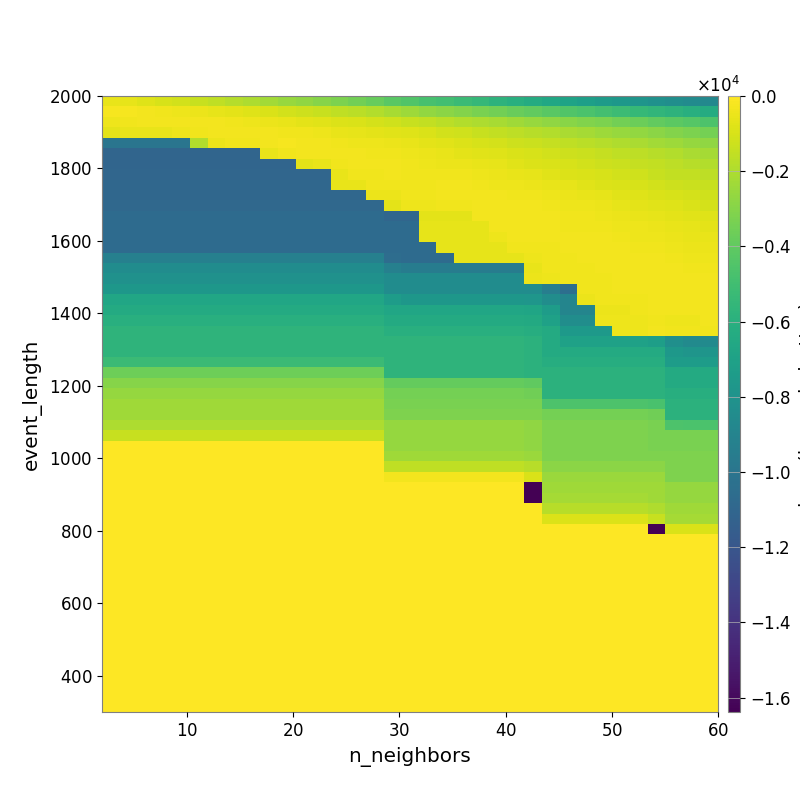

The table this chart was drawn from, first rows:
-5.393404892364389980e+02, -6.348637004253544092e+02, -7.821273894949297301e+02, -9.716940268443626110e+02, -1.133920275378548922e+03, -1.358823851616527918e+03, -1.586206477162824740e+03, -1.793235813472490236e+03, -2.014947703884666225e+03, -2.284984160941115988e+03, -2.510533433598797274e+03, -2.736946050651547466e+03, -2.982978938150283739e+03, -3.212933111816453220e+03, -3.464635475749376837e+03, -3.786005504861952886e+03, -4.163057546823412849e+03, -4.474551469178671141e+03, -4.769588137774006100e+03, -4.981316834893960731e+03, -5.206169152973945529e+03, -5.498511140591476760e+03, -5.776251519506866316e+03, -6.026822472904594179e+03
-2.361872512461487759e+02, -2.472790283933065894e+02, -2.693499934692946454e+02, -3.399228527409354115e+02, -4.083582573297186400e+02, -4.857114844480932447e+02, -5.816995619933595663e+02, -6.722863575741650948e+02, -7.910528264232276570e+02, -9.516234204547718036e+02, -1.106893417171557076e+03, -1.248600935525547584e+03, -1.405614717239618358e+03, -1.551917526994341870e+03, -1.713768524681059262e+03, -1.862321399965917635e+03, -2.121046506327523275e+03, -2.374092369111172957e+03, -2.628320599638462227e+03, -2.824190349472554772e+03, -3.035144457340842564e+03, -3.271405614850653365e+03, -3.504566440460708236e+03, -3.719821095645470450e+03
-3.916904251135644017e+02, -3.720552118164675903e+02, -3.030438839819664167e+02, -2.889490564170419020e+02, -2.841029940661418323e+02, -2.767505904650472530e+02, -2.971000271554034953e+02, -3.428980195799062471e+02, -3.951680401710875117e+02, -4.752241847500849872e+02, -5.529810844159314911e+02, -6.462444119115295962e+02, -7.400747707436197516e+02, -8.394292241158238994e+02, -9.293800442502517853e+02, -1.047487370006584342e+03, -1.211740276908556325e+03, -1.347850111031360939e+03, -1.512311406617906869e+03, -1.671153559418512941e+03, -1.858492601520600374e+03, -2.020771921773625309e+03, -2.166551295885709351e+03, -2.318529553625456174e+03
-6.802753788256751477e+02, -5.527522152398636308e+02, -5.527522152398636308e+02, -5.527522152398636308e+02, -4.354093389908098288e+02, -3.218830633469723921e+02, -2.793953873267255403e+02, -2.828683560743008343e+02, -2.800572840386507778e+02, -2.915703717313042489e+02, -3.290871949220098713e+02, -3.767688572735899015e+02, -4.403800553054760485e+02, -5.462358492523165978e+02, -5.862759867995754348e+02, -6.559292034455585281e+02, -7.318875064578529646e+02, -8.275403112342382883e+02, -9.413548505466579854e+02, -1.097485861900281179e+03, -1.211192575694094785e+03, -1.381260586107821609e+03, -1.495545728184558357e+03, -1.629571569770053657e+03
-1.004776349862840652e+04, -1.004776349862840652e+04, -1.004776349862840652e+04, -1.004776349862840652e+04, -1.004776349862840652e+04, -1.858329720227710823e+03, -5.021376737914016530e+02, -3.713444815263868009e+02, -3.713444815263868009e+02, -3.183498603497114914e+02, -2.539512912810353953e+02, -2.622419942702767344e+02, -2.869725284076703247e+02, -3.371518103912614492e+02, -3.919116839734350037e+02, -4.390482000869229751e+02, -5.005689032854018592e+02, -5.745322116239724437e+02, -6.572433731786741191e+02, -7.388519119398166595e+02, -8.591511437537246820e+02, -9.606335618827355347e+02, -1.086849556752083345e+03, -1.221057275871640968e+03
-1.104685279952041128e+04, -1.104685279952041128e+04, -1.104685279952041128e+04, -1.104685279952041128e+04, -1.104685279952041128e+04, -1.104685279952041128e+04, -1.104685279952041128e+04, -1.104685279952041128e+04, -1.104685279952041128e+04, -5.338550625668084422e+02, -3.819105091573017035e+02, -2.803453678852288249e+02, -2.585306003365075185e+02, -2.643547045541258740e+02, -2.820731032953629551e+02, -3.364990238651039363e+02, -3.772583390806166221e+02, -4.461133926011070798e+02, -4.819992145389751954e+02, -5.579741274912549898e+02, -6.516014659085533367e+02, -7.229551797303917056e+02, -8.251607949922064336e+02, -9.081518311469835680e+02
-1.104685279952041128e+04, -1.104685279952041128e+04, -1.104685279952041128e+04, -1.104685279952041128e+04, -1.104685279952041128e+04, -1.104685279952041128e+04, -1.104685279952041128e+04, -1.104685279952041128e+04, -1.104685279952041128e+04, -1.104685279952041128e+04, -1.104685279952041128e+04, -6.886118473332059011e+02, -5.440490860688571502e+02, -3.241442556842143858e+02, -2.864928312403840209e+02, -2.867001442129788416e+02, -3.121123011849800832e+02, -3.754228580499531063e+02, -4.108273034259007090e+02, -4.571524080619504957e+02, -4.850992628237516442e+02, -5.339496011754639540e+02, -6.128655121118661100e+02, -7.399844191469987891e+02
-1.100445819051335457e+04, -1.100445819051335457e+04, -1.100445819051335457e+04, -1.100445819051335457e+04, -1.100445819051335457e+04, -1.100445819051335457e+04, -1.100445819051335457e+04, -1.100445819051335457e+04, -1.100445819051335457e+04, -1.100445819051335457e+04, -1.100445819051335457e+04, -1.100445819051335457e+04, -1.100445819051335457e+04, -5.596834682179752463e+02, -3.675765946130097745e+02, -3.236474142245151597e+02, -3.164192997265217855e+02, -3.251689721482068762e+02, -3.256769247331797033e+02, -3.537493121622259196e+02, -3.758078218498953333e+02, -4.173803625626269991e+02, -4.884396940791531279e+02, -5.264638250334930945e+02
-1.088453817567648184e+04, -1.088453817567648184e+04, -1.088453817567648184e+04, -1.088453817567648184e+04, -1.088453817567648184e+04, -1.088453817567648184e+04, -1.088453817567648184e+04, -1.088453817567648184e+04, -1.088453817567648184e+04, -1.088453817567648184e+04, -1.088453817567648184e+04, -1.088453817567648184e+04, -1.088453817567648184e+04, -5.435405420013462390e+02, -5.435405420013462390e+02, -3.449201720240575924e+02, -3.692773205076504155e+02, -3.473847826068548557e+02, -3.290746815080619854e+02, -3.108011000083553768e+02, -3.147820313831219323e+02, -3.417247169382757193e+02, -3.878256358546281035e+02, -4.044735976310882393e+02
-1.092137495453967313e+04, -1.092137495453967313e+04, -1.092137495453967313e+04, -1.092137495453967313e+04, -1.092137495453967313e+04, -1.092137495453967313e+04, -1.092137495453967313e+04, -1.092137495453967313e+04, -1.092137495453967313e+04, -1.092137495453967313e+04, -1.092137495453967313e+04, -1.092137495453967313e+04, -1.092137495453967313e+04, -1.092137495453967313e+04, -1.092137495453967313e+04, -4.590034997065248490e+02, -5.001425425984581921e+02, -3.744991661997835308e+02, -3.406072099152172541e+02, -2.988829259830846468e+02, -2.893361575761661015e+02, -2.953336293445709657e+02, -3.099925298185511906e+02, -3.394217111286220074e+02
-1.087403584641479938e+04, -1.087403584641479938e+04, -1.087403584641479938e+04, -1.087403584641479938e+04, -1.087403584641479938e+04, -1.087403584641479938e+04, -1.087403584641479938e+04, -1.087403584641479938e+04, -1.087403584641479938e+04, -1.087403584641479938e+04, -1.087403584641479938e+04, -1.087403584641479938e+04, -1.087403584641479938e+04, -1.087403584641479938e+04, -1.087403584641479938e+04, -1.087403584641479938e+04, -6.742665043254523880e+02, -4.252460489697593289e+02, -4.252460489697593289e+02, -3.625863275182384200e+02, -3.344193801997473088e+02, -2.876686811946113949e+02, -2.919536554059093305e+02, -3.009510907711631376e+02
-1.067833597660525629e+04, -1.067833597660525629e+04, -1.067833597660525629e+04, -1.067833597660525629e+04, -1.067833597660525629e+04, -1.067833597660525629e+04, -1.067833597660525629e+04, -1.067833597660525629e+04, -1.067833597660525629e+04, -1.067833597660525629e+04, -1.067833597660525629e+04, -1.067833597660525629e+04, -1.067833597660525629e+04, -1.067833597660525629e+04, -1.067833597660525629e+04, -1.067833597660525629e+04, -1.100445819051335457e+04, -1.100445819051335457e+04, -6.667865853185068090e+02, -6.667865853185068090e+02, -6.667865853185068090e+02, -3.110946605960353395e+02, -2.886775952746071425e+02, -2.806218152596916866e+02
-1.067833597660525629e+04, -1.067833597660525629e+04, -1.067833597660525629e+04, -1.067833597660525629e+04, -1.067833597660525629e+04, -1.067833597660525629e+04, -1.067833597660525629e+04, -1.067833597660525629e+04, -1.067833597660525629e+04, -1.067833597660525629e+04, -1.067833597660525629e+04, -1.067833597660525629e+04, -1.067833597660525629e+04, -1.067833597660525629e+04, -1.067833597660525629e+04, -1.067833597660525629e+04, -1.067833597660525629e+04, -1.067833597660525629e+04, -5.906182228339647509e+02, -5.906182228339647509e+02, -5.906182228339647509e+02, -5.906182228339647509e+02, -2.717503401820072781e+02, -2.699790016999701834e+02
-1.067833597660525629e+04, -1.067833597660525629e+04, -1.067833597660525629e+04, -1.067833597660525629e+04, -1.067833597660525629e+04, -1.067833597660525629e+04, -1.067833597660525629e+04, -1.067833597660525629e+04, -1.067833597660525629e+04, -1.067833597660525629e+04, -1.067833597660525629e+04, -1.067833597660525629e+04, -1.067833597660525629e+04, -1.067833597660525629e+04, -1.067833597660525629e+04, -1.067833597660525629e+04, -1.067833597660525629e+04, -1.067833597660525629e+04, -5.906182228339647509e+02, -5.906182228339647509e+02, -5.906182228339647509e+02, -5.906182228339647509e+02, -4.319423739042153443e+02, -2.823772832564919781e+02
-1.067833597660525629e+04, -1.067833597660525629e+04, -1.067833597660525629e+04, -1.067833597660525629e+04, -1.067833597660525629e+04, -1.067833597660525629e+04, -1.067833597660525629e+04, -1.067833597660525629e+04, -1.067833597660525629e+04, -1.067833597660525629e+04, -1.067833597660525629e+04, -1.067833597660525629e+04, -1.067833597660525629e+04, -1.067833597660525629e+04, -1.067833597660525629e+04, -1.067833597660525629e+04, -1.067833597660525629e+04, -1.067833597660525629e+04, -1.067833597660525629e+04, -5.906182228339647509e+02, -5.906182228339647509e+02, -5.906182228339647509e+02, -5.906182228339647509e+02, -3.686510433541379257e+02
-9.235781491079702391e+03, -9.235781491079702391e+03, -9.235781491079702391e+03, -9.235781491079702391e+03, -9.235781491079702391e+03, -9.235781491079702391e+03, -9.235781491079702391e+03, -9.235781491079702391e+03, -9.235781491079702391e+03, -9.235781491079702391e+03, -9.235781491079702391e+03, -9.235781491079702391e+03, -9.235781491079702391e+03, -9.235781491079702391e+03, -9.235781491079702391e+03, -9.235781491079702391e+03, -1.050753978293218643e+04, -1.067833597660525629e+04, -1.067833597660525629e+04, -1.067833597660525629e+04, -5.906182228339647509e+02, -5.906182228339647509e+02, -5.906182228339647509e+02, -5.906182228339647509e+02
-8.429834637575302622e+03, -8.429834637575302622e+03, -8.429834637575302622e+03, -8.429834637575302622e+03, -8.429834637575302622e+03, -8.429834637575302622e+03, -8.429834637575302622e+03, -8.429834637575302622e+03, -8.429834637575302622e+03, -8.429834637575302622e+03, -8.429834637575302622e+03, -8.429834637575302622e+03, -8.429834637575302622e+03, -8.429834637575302622e+03, -8.429834637575302622e+03, -8.429834637575302622e+03, -9.272642813047534219e+03, -9.484426792671956719e+03, -9.484426792671956719e+03, -9.484426792671956719e+03, -9.484426792671956719e+03, -9.484426792671956719e+03, -9.484426792671956719e+03, -9.484426792671956719e+03
-8.099404752305206785e+03, -8.099404752305206785e+03, -8.099404752305206785e+03, -8.099404752305206785e+03, -8.099404752305206785e+03, -8.099404752305206785e+03, -8.099404752305206785e+03, -8.099404752305206785e+03, -8.099404752305206785e+03, -8.099404752305206785e+03, -8.099404752305206785e+03, -8.099404752305206785e+03, -8.099404752305206785e+03, -8.099404752305206785e+03, -8.099404752305206785e+03, -8.099404752305206785e+03, -8.429834637575302622e+03, -8.429834637575302622e+03, -8.429834637575302622e+03, -8.429834637575302622e+03, -8.429834637575302622e+03, -8.429834637575302622e+03, -8.429834637575302622e+03, -8.429834637575302622e+03
-7.698001146824577518e+03, -7.698001146824577518e+03, -7.698001146824577518e+03, -7.698001146824577518e+03, -7.698001146824577518e+03, -7.698001146824577518e+03, -7.698001146824577518e+03, -7.698001146824577518e+03, -7.698001146824577518e+03, -7.698001146824577518e+03, -7.698001146824577518e+03, -7.698001146824577518e+03, -7.698001146824577518e+03, -7.698001146824577518e+03, -7.698001146824577518e+03, -7.698001146824577518e+03, -8.429834637575302622e+03, -8.429834637575302622e+03, -8.429834637575302622e+03, -8.429834637575302622e+03, -8.429834637575302622e+03, -8.429834637575302622e+03, -8.429834637575302622e+03, -8.429834637575302622e+03
-6.656107632909237509e+03, -6.656107632909237509e+03, -6.656107632909237509e+03, -6.656107632909237509e+03, -6.656107632909237509e+03, -6.656107632909237509e+03, -6.656107632909237509e+03, -6.656107632909237509e+03, -6.656107632909237509e+03, -6.656107632909237509e+03, -6.656107632909237509e+03, -6.656107632909237509e+03, -6.656107632909237509e+03, -6.656107632909237509e+03, -6.656107632909237509e+03, -6.656107632909237509e+03, -7.305925722415593555e+03, -7.698001146824577518e+03, -7.698001146824577518e+03, -7.698001146824577518e+03, -7.698001146824577518e+03, -7.698001146824577518e+03, -7.698001146824577518e+03, -7.698001146824577518e+03
-6.337562847006015545e+03, -6.337562847006015545e+03, -6.337562847006015545e+03, -6.337562847006015545e+03, -6.337562847006015545e+03, -6.337562847006015545e+03, -6.337562847006015545e+03, -6.337562847006015545e+03, -6.337562847006015545e+03, -6.337562847006015545e+03, -6.337562847006015545e+03, -6.337562847006015545e+03, -6.337562847006015545e+03, -6.337562847006015545e+03, -6.337562847006015545e+03, -6.337562847006015545e+03, -6.656107632909237509e+03, -6.656107632909237509e+03, -6.656107632909237509e+03, -6.656107632909237509e+03, -6.656107632909237509e+03, -6.656107632909237509e+03, -6.656107632909237509e+03, -6.656107632909237509e+03
-6.025558828452750276e+03, -6.025558828452750276e+03, -6.025558828452750276e+03, -6.025558828452750276e+03, -6.025558828452750276e+03, -6.025558828452750276e+03, -6.025558828452750276e+03, -6.025558828452750276e+03, -6.025558828452750276e+03, -6.025558828452750276e+03, -6.025558828452750276e+03, -6.025558828452750276e+03, -6.025558828452750276e+03, -6.025558828452750276e+03, -6.025558828452750276e+03, -6.025558828452750276e+03, -6.337562847006015545e+03, -6.337562847006015545e+03, -6.337562847006015545e+03, -6.337562847006015545e+03, -6.337562847006015545e+03, -6.337562847006015545e+03, -6.337562847006015545e+03, -6.337562847006015545e+03
-5.723355525848342950e+03, -5.723355525848342950e+03, -5.723355525848342950e+03, -5.723355525848342950e+03, -5.723355525848342950e+03, -5.723355525848342950e+03, -5.723355525848342950e+03, -5.723355525848342950e+03, -5.723355525848342950e+03, -5.723355525848342950e+03, -5.723355525848342950e+03, -5.723355525848342950e+03, -5.723355525848342950e+03, -5.723355525848342950e+03, -5.723355525848342950e+03, -5.723355525848342950e+03, -6.025558828452750276e+03, -6.025558828452750276e+03, -6.025558828452750276e+03, -6.025558828452750276e+03, -6.025558828452750276e+03, -6.025558828452750276e+03, -6.025558828452750276e+03, -6.025558828452750276e+03
-5.723355525848342950e+03, -5.723355525848342950e+03, -5.723355525848342950e+03, -5.723355525848342950e+03, -5.723355525848342950e+03, -5.723355525848342950e+03, -5.723355525848342950e+03, -5.723355525848342950e+03, -5.723355525848342950e+03, -5.723355525848342950e+03, -5.723355525848342950e+03, -5.723355525848342950e+03, -5.723355525848342950e+03, -5.723355525848342950e+03, -5.723355525848342950e+03, -5.723355525848342950e+03, -5.723355525848342950e+03, -5.723355525848342950e+03, -5.723355525848342950e+03, -5.723355525848342950e+03, -5.723355525848342950e+03, -5.723355525848342950e+03, -5.723355525848342950e+03, -5.723355525848342950e+03
-5.709261188254391527e+03, -5.709261188254391527e+03, -5.709261188254391527e+03, -5.709261188254391527e+03, -5.709261188254391527e+03, -5.709261188254391527e+03, -5.709261188254391527e+03, -5.709261188254391527e+03, -5.709261188254391527e+03, -5.709261188254391527e+03, -5.709261188254391527e+03, -5.709261188254391527e+03, -5.709261188254391527e+03, -5.709261188254391527e+03, -5.709261188254391527e+03, -5.709261188254391527e+03, -5.723355525848342950e+03, -5.723355525848342950e+03, -5.723355525848342950e+03, -5.723355525848342950e+03, -5.723355525848342950e+03, -5.723355525848342950e+03, -5.723355525848342950e+03, -5.723355525848342950e+03
-5.237195700218076126e+03, -5.237195700218076126e+03, -5.237195700218076126e+03, -5.237195700218076126e+03, -5.237195700218076126e+03, -5.237195700218076126e+03, -5.237195700218076126e+03, -5.237195700218076126e+03, -5.237195700218076126e+03, -5.237195700218076126e+03, -5.237195700218076126e+03, -5.237195700218076126e+03, -5.237195700218076126e+03, -5.237195700218076126e+03, -5.237195700218076126e+03, -5.237195700218076126e+03, -5.723355525848342950e+03, -5.723355525848342950e+03, -5.723355525848342950e+03, -5.723355525848342950e+03, -5.723355525848342950e+03, -5.723355525848342950e+03, -5.723355525848342950e+03, -5.723355525848342950e+03
-3.590594501314119952e+03, -3.590594501314119952e+03, -3.590594501314119952e+03, -3.590594501314119952e+03, -3.590594501314119952e+03, -3.590594501314119952e+03, -3.590594501314119952e+03, -3.590594501314119952e+03, -3.590594501314119952e+03, -3.590594501314119952e+03, -3.590594501314119952e+03, -3.590594501314119952e+03, -3.590594501314119952e+03, -3.590594501314119952e+03, -3.590594501314119952e+03, -3.590594501314119952e+03, -5.723355525848342950e+03, -5.723355525848342950e+03, -5.723355525848342950e+03, -5.723355525848342950e+03, -5.723355525848342950e+03, -5.723355525848342950e+03, -5.723355525848342950e+03, -5.723355525848342950e+03
-2.965150753544895451e+03, -2.965150753544895451e+03, -2.965150753544895451e+03, -2.965150753544895451e+03, -2.965150753544895451e+03, -2.965150753544895451e+03, -2.965150753544895451e+03, -2.965150753544895451e+03, -2.965150753544895451e+03, -2.965150753544895451e+03, -2.965150753544895451e+03, -2.965150753544895451e+03, -2.965150753544895451e+03, -2.965150753544895451e+03, -2.965150753544895451e+03, -2.965150753544895451e+03, -3.874307697634775650e+03, -3.874307697634775650e+03, -3.874307697634775650e+03, -3.874307697634775650e+03, -3.874307697634775650e+03, -3.874307697634775650e+03, -3.874307697634775650e+03, -3.874307697634775650e+03
-2.589453446037357935e+03, -2.589453446037357935e+03, -2.589453446037357935e+03, -2.589453446037357935e+03, -2.589453446037357935e+03, -2.589453446037357935e+03, -2.589453446037357935e+03, -2.589453446037357935e+03, -2.589453446037357935e+03, -2.589453446037357935e+03, -2.589453446037357935e+03, -2.589453446037357935e+03, -2.589453446037357935e+03, -2.589453446037357935e+03, -2.589453446037357935e+03, -2.589453446037357935e+03, -3.428490011788090669e+03, -3.428490011788090669e+03, -3.428490011788090669e+03, -3.428490011788090669e+03, -3.428490011788090669e+03, -3.428490011788090669e+03, -3.428490011788090669e+03, -3.428490011788090669e+03
-2.334887194458723116e+03, -2.334887194458723116e+03, -2.334887194458723116e+03, -2.334887194458723116e+03, -2.334887194458723116e+03, -2.334887194458723116e+03, -2.334887194458723116e+03, -2.334887194458723116e+03, -2.334887194458723116e+03, -2.334887194458723116e+03, -2.334887194458723116e+03, -2.334887194458723116e+03, -2.334887194458723116e+03, -2.334887194458723116e+03, -2.334887194458723116e+03, -2.334887194458723116e+03, -3.303006027729274592e+03, -3.303006027729274592e+03, -3.303006027729274592e+03, -3.303006027729274592e+03, -3.303006027729274592e+03, -3.303006027729274592e+03, -3.303006027729274592e+03, -3.303006027729274592e+03
-2.334887194458723116e+03, -2.334887194458723116e+03, -2.334887194458723116e+03, -2.334887194458723116e+03, -2.334887194458723116e+03, -2.334887194458723116e+03, -2.334887194458723116e+03, -2.334887194458723116e+03, -2.334887194458723116e+03, -2.334887194458723116e+03, -2.334887194458723116e+03, -2.334887194458723116e+03, -2.334887194458723116e+03, -2.334887194458723116e+03, -2.334887194458723116e+03, -2.334887194458723116e+03, -3.136072401809745315e+03, -3.136072401809745315e+03, -3.136072401809745315e+03, -3.136072401809745315e+03, -3.136072401809745315e+03, -3.136072401809745315e+03, -3.136072401809745315e+03, -3.136072401809745315e+03
-2.042317498214529905e+03, -2.042317498214529905e+03, -2.042317498214529905e+03, -2.042317498214529905e+03, -2.042317498214529905e+03, -2.042317498214529905e+03, -2.042317498214529905e+03, -2.042317498214529905e+03, -2.042317498214529905e+03, -2.042317498214529905e+03, -2.042317498214529905e+03, -2.042317498214529905e+03, -2.042317498214529905e+03, -2.042317498214529905e+03, -2.042317498214529905e+03, -2.042317498214529905e+03, -2.589453446037357935e+03, -2.589453446037357935e+03, -2.589453446037357935e+03, -2.589453446037357935e+03, -2.589453446037357935e+03, -2.589453446037357935e+03, -2.589453446037357935e+03, -2.589453446037357935e+03
-1.377124628830175197e+03, -1.377124628830175197e+03, -1.377124628830175197e+03, -1.377124628830175197e+03, -1.377124628830175197e+03, -1.377124628830175197e+03, -1.377124628830175197e+03, -1.377124628830175197e+03, -1.377124628830175197e+03, -1.377124628830175197e+03, -1.377124628830175197e+03, -1.377124628830175197e+03, -1.377124628830175197e+03, -1.377124628830175197e+03, -1.377124628830175197e+03, -1.377124628830175197e+03, -2.589453446037357935e+03, -2.589453446037357935e+03, -2.589453446037357935e+03, -2.589453446037357935e+03, -2.589453446037357935e+03, -2.589453446037357935e+03, -2.589453446037357935e+03, -2.589453446037357935e+03
0.000000000000000000e+00, 0.000000000000000000e+00, 0.000000000000000000e+00, 0.000000000000000000e+00, 0.000000000000000000e+00, 0.000000000000000000e+00, 0.000000000000000000e+00, 0.000000000000000000e+00, 0.000000000000000000e+00, 0.000000000000000000e+00, 0.000000000000000000e+00, 0.000000000000000000e+00, 0.000000000000000000e+00, 0.000000000000000000e+00, 0.000000000000000000e+00, 0.000000000000000000e+00, -2.589453446037357935e+03, -2.589453446037357935e+03, -2.589453446037357935e+03, -2.589453446037357935e+03, -2.589453446037357935e+03, -2.589453446037357935e+03, -2.589453446037357935e+03, -2.589453446037357935e+03
0.000000000000000000e+00, 0.000000000000000000e+00, 0.000000000000000000e+00, 0.000000000000000000e+00, 0.000000000000000000e+00, 0.000000000000000000e+00, 0.000000000000000000e+00, 0.000000000000000000e+00, 0.000000000000000000e+00, 0.000000000000000000e+00, 0.000000000000000000e+00, 0.000000000000000000e+00, 0.000000000000000000e+00, 0.000000000000000000e+00, 0.000000000000000000e+00, 0.000000000000000000e+00, -2.334887194458723116e+03, -2.334887194458723116e+03, -2.334887194458723116e+03, -2.334887194458723116e+03, -2.334887194458723116e+03, -2.334887194458723116e+03, -2.334887194458723116e+03, -2.334887194458723116e+03
0.000000000000000000e+00, 0.000000000000000000e+00, 0.000000000000000000e+00, 0.000000000000000000e+00, 0.000000000000000000e+00, 0.000000000000000000e+00, 0.000000000000000000e+00, 0.000000000000000000e+00, 0.000000000000000000e+00, 0.000000000000000000e+00, 0.000000000000000000e+00, 0.000000000000000000e+00, 0.000000000000000000e+00, 0.000000000000000000e+00, 0.000000000000000000e+00, 0.000000000000000000e+00, -1.575433558617306971e+03, -1.575433558617306971e+03, -1.575433558617306971e+03, -1.575433558617306971e+03, -1.575433558617306971e+03, -1.575433558617306971e+03, -1.575433558617306971e+03, -1.575433558617306971e+03
0.000000000000000000e+00, 0.000000000000000000e+00, 0.000000000000000000e+00, 0.000000000000000000e+00, 0.000000000000000000e+00, 0.000000000000000000e+00, 0.000000000000000000e+00, 0.000000000000000000e+00, 0.000000000000000000e+00, 0.000000000000000000e+00, 0.000000000000000000e+00, 0.000000000000000000e+00, 0.000000000000000000e+00, 0.000000000000000000e+00, 0.000000000000000000e+00, 0.000000000000000000e+00, -3.091256057451356014e+02, -3.091256057451356014e+02, -3.091256057451356014e+02, -3.091256057451356014e+02, -3.091256057451356014e+02, -3.091256057451356014e+02, -3.091256057451356014e+02, -3.091256057451356014e+02
0.000000000000000000e+00, 0.000000000000000000e+00, 0.000000000000000000e+00, 0.000000000000000000e+00, 0.000000000000000000e+00, 0.000000000000000000e+00, 0.000000000000000000e+00, 0.000000000000000000e+00, 0.000000000000000000e+00, 0.000000000000000000e+00, 0.000000000000000000e+00, 0.000000000000000000e+00, 0.000000000000000000e+00, 0.000000000000000000e+00, 0.000000000000000000e+00, 0.000000000000000000e+00, 0.000000000000000000e+00, 0.000000000000000000e+00, 0.000000000000000000e+00, 0.000000000000000000e+00, 0.000000000000000000e+00, 0.000000000000000000e+00, 0.000000000000000000e+00, 0.000000000000000000e+00
0.000000000000000000e+00, 0.000000000000000000e+00, 0.000000000000000000e+00, 0.000000000000000000e+00, 0.000000000000000000e+00, 0.000000000000000000e+00, 0.000000000000000000e+00, 0.000000000000000000e+00, 0.000000000000000000e+00, 0.000000000000000000e+00, 0.000000000000000000e+00, 0.000000000000000000e+00, 0.000000000000000000e+00, 0.000000000000000000e+00, 0.000000000000000000e+00, 0.000000000000000000e+00, 0.000000000000000000e+00, 0.000000000000000000e+00, 0.000000000000000000e+00, 0.000000000000000000e+00, 0.000000000000000000e+00, 0.000000000000000000e+00, 0.000000000000000000e+00, 0.000000000000000000e+00
0.000000000000000000e+00, 0.000000000000000000e+00, 0.000000000000000000e+00, 0.000000000000000000e+00, 0.000000000000000000e+00, 0.000000000000000000e+00, 0.000000000000000000e+00, 0.000000000000000000e+00, 0.000000000000000000e+00, 0.000000000000000000e+00, 0.000000000000000000e+00, 0.000000000000000000e+00, 0.000000000000000000e+00, 0.000000000000000000e+00, 0.000000000000000000e+00, 0.000000000000000000e+00, 0.000000000000000000e+00, 0.000000000000000000e+00, 0.000000000000000000e+00, 0.000000000000000000e+00, 0.000000000000000000e+00, 0.000000000000000000e+00, 0.000000000000000000e+00, 0.000000000000000000e+00
0.000000000000000000e+00, 0.000000000000000000e+00, 0.000000000000000000e+00, 0.000000000000000000e+00, 0.000000000000000000e+00, 0.000000000000000000e+00, 0.000000000000000000e+00, 0.000000000000000000e+00, 0.000000000000000000e+00, 0.000000000000000000e+00, 0.000000000000000000e+00, 0.000000000000000000e+00, 0.000000000000000000e+00, 0.000000000000000000e+00, 0.000000000000000000e+00, 0.000000000000000000e+00, 0.000000000000000000e+00, 0.000000000000000000e+00, 0.000000000000000000e+00, 0.000000000000000000e+00, 0.000000000000000000e+00, 0.000000000000000000e+00, 0.000000000000000000e+00, 0.000000000000000000e+00
0.000000000000000000e+00, 0.000000000000000000e+00, 0.000000000000000000e+00, 0.000000000000000000e+00, 0.000000000000000000e+00, 0.000000000000000000e+00, 0.000000000000000000e+00, 0.000000000000000000e+00, 0.000000000000000000e+00, 0.000000000000000000e+00, 0.000000000000000000e+00, 0.000000000000000000e+00, 0.000000000000000000e+00, 0.000000000000000000e+00, 0.000000000000000000e+00, 0.000000000000000000e+00, 0.000000000000000000e+00, 0.000000000000000000e+00, 0.000000000000000000e+00, 0.000000000000000000e+00, 0.000000000000000000e+00, 0.000000000000000000e+00, 0.000000000000000000e+00, 0.000000000000000000e+00
0.000000000000000000e+00, 0.000000000000000000e+00, 0.000000000000000000e+00, 0.000000000000000000e+00, 0.000000000000000000e+00, 0.000000000000000000e+00, 0.000000000000000000e+00, 0.000000000000000000e+00, 0.000000000000000000e+00, 0.000000000000000000e+00, 0.000000000000000000e+00, 0.000000000000000000e+00, 0.000000000000000000e+00, 0.000000000000000000e+00, 0.000000000000000000e+00, 0.000000000000000000e+00, 0.000000000000000000e+00, 0.000000000000000000e+00, 0.000000000000000000e+00, 0.000000000000000000e+00, 0.000000000000000000e+00, 0.000000000000000000e+00, 0.000000000000000000e+00, 0.000000000000000000e+00
0.000000000000000000e+00, 0.000000000000000000e+00, 0.000000000000000000e+00, 0.000000000000000000e+00, 0.000000000000000000e+00, 0.000000000000000000e+00, 0.000000000000000000e+00, 0.000000000000000000e+00, 0.000000000000000000e+00, 0.000000000000000000e+00, 0.000000000000000000e+00, 0.000000000000000000e+00, 0.000000000000000000e+00, 0.000000000000000000e+00, 0.000000000000000000e+00, 0.000000000000000000e+00, 0.000000000000000000e+00, 0.000000000000000000e+00, 0.000000000000000000e+00, 0.000000000000000000e+00, 0.000000000000000000e+00, 0.000000000000000000e+00, 0.000000000000000000e+00, 0.000000000000000000e+00
0.000000000000000000e+00, 0.000000000000000000e+00, 0.000000000000000000e+00, 0.000000000000000000e+00, 0.000000000000000000e+00, 0.000000000000000000e+00, 0.000000000000000000e+00, 0.000000000000000000e+00, 0.000000000000000000e+00, 0.000000000000000000e+00, 0.000000000000000000e+00, 0.000000000000000000e+00, 0.000000000000000000e+00, 0.000000000000000000e+00, 0.000000000000000000e+00, 0.000000000000000000e+00, 0.000000000000000000e+00, 0.000000000000000000e+00, 0.000000000000000000e+00, 0.000000000000000000e+00, 0.000000000000000000e+00, 0.000000000000000000e+00, 0.000000000000000000e+00, 0.000000000000000000e+00
0.000000000000000000e+00, 0.000000000000000000e+00, 0.000000000000000000e+00, 0.000000000000000000e+00, 0.000000000000000000e+00, 0.000000000000000000e+00, 0.000000000000000000e+00, 0.000000000000000000e+00, 0.000000000000000000e+00, 0.000000000000000000e+00, 0.000000000000000000e+00, 0.000000000000000000e+00, 0.000000000000000000e+00, 0.000000000000000000e+00, 0.000000000000000000e+00, 0.000000000000000000e+00, 0.000000000000000000e+00, 0.000000000000000000e+00, 0.000000000000000000e+00, 0.000000000000000000e+00, 0.000000000000000000e+00, 0.000000000000000000e+00, 0.000000000000000000e+00, 0.000000000000000000e+00
0.000000000000000000e+00, 0.000000000000000000e+00, 0.000000000000000000e+00, 0.000000000000000000e+00, 0.000000000000000000e+00, 0.000000000000000000e+00, 0.000000000000000000e+00, 0.000000000000000000e+00, 0.000000000000000000e+00, 0.000000000000000000e+00, 0.000000000000000000e+00, 0.000000000000000000e+00, 0.000000000000000000e+00, 0.000000000000000000e+00, 0.000000000000000000e+00, 0.000000000000000000e+00, 0.000000000000000000e+00, 0.000000000000000000e+00, 0.000000000000000000e+00, 0.000000000000000000e+00, 0.000000000000000000e+00, 0.000000000000000000e+00, 0.000000000000000000e+00, 0.000000000000000000e+00
0.000000000000000000e+00, 0.000000000000000000e+00, 0.000000000000000000e+00, 0.000000000000000000e+00, 0.000000000000000000e+00, 0.000000000000000000e+00, 0.000000000000000000e+00, 0.000000000000000000e+00, 0.000000000000000000e+00, 0.000000000000000000e+00, 0.000000000000000000e+00, 0.000000000000000000e+00, 0.000000000000000000e+00, 0.000000000000000000e+00, 0.000000000000000000e+00, 0.000000000000000000e+00, 0.000000000000000000e+00, 0.000000000000000000e+00, 0.000000000000000000e+00, 0.000000000000000000e+00, 0.000000000000000000e+00, 0.000000000000000000e+00, 0.000000000000000000e+00, 0.000000000000000000e+00
0.000000000000000000e+00, 0.000000000000000000e+00, 0.000000000000000000e+00, 0.000000000000000000e+00, 0.000000000000000000e+00, 0.000000000000000000e+00, 0.000000000000000000e+00, 0.000000000000000000e+00, 0.000000000000000000e+00, 0.000000000000000000e+00, 0.000000000000000000e+00, 0.000000000000000000e+00, 0.000000000000000000e+00, 0.000000000000000000e+00, 0.000000000000000000e+00, 0.000000000000000000e+00, 0.000000000000000000e+00, 0.000000000000000000e+00, 0.000000000000000000e+00, 0.000000000000000000e+00, 0.000000000000000000e+00, 0.000000000000000000e+00, 0.000000000000000000e+00, 0.000000000000000000e+00
0.000000000000000000e+00, 0.000000000000000000e+00, 0.000000000000000000e+00, 0.000000000000000000e+00, 0.000000000000000000e+00, 0.000000000000000000e+00, 0.000000000000000000e+00, 0.000000000000000000e+00, 0.000000000000000000e+00, 0.000000000000000000e+00, 0.000000000000000000e+00, 0.000000000000000000e+00, 0.000000000000000000e+00, 0.000000000000000000e+00, 0.000000000000000000e+00, 0.000000000000000000e+00, 0.000000000000000000e+00, 0.000000000000000000e+00, 0.000000000000000000e+00, 0.000000000000000000e+00, 0.000000000000000000e+00, 0.000000000000000000e+00, 0.000000000000000000e+00, 0.000000000000000000e+00
0.000000000000000000e+00, 0.000000000000000000e+00, 0.000000000000000000e+00, 0.000000000000000000e+00, 0.000000000000000000e+00, 0.000000000000000000e+00, 0.000000000000000000e+00, 0.000000000000000000e+00, 0.000000000000000000e+00, 0.000000000000000000e+00, 0.000000000000000000e+00, 0.000000000000000000e+00, 0.000000000000000000e+00, 0.000000000000000000e+00, 0.000000000000000000e+00, 0.000000000000000000e+00, 0.000000000000000000e+00, 0.000000000000000000e+00, 0.000000000000000000e+00, 0.000000000000000000e+00, 0.000000000000000000e+00, 0.000000000000000000e+00, 0.000000000000000000e+00, 0.000000000000000000e+00
0.000000000000000000e+00, 0.000000000000000000e+00, 0.000000000000000000e+00, 0.000000000000000000e+00, 0.000000000000000000e+00, 0.000000000000000000e+00, 0.000000000000000000e+00, 0.000000000000000000e+00, 0.000000000000000000e+00, 0.000000000000000000e+00, 0.000000000000000000e+00, 0.000000000000000000e+00, 0.000000000000000000e+00, 0.000000000000000000e+00, 0.000000000000000000e+00, 0.000000000000000000e+00, 0.000000000000000000e+00, 0.000000000000000000e+00, 0.000000000000000000e+00, 0.000000000000000000e+00, 0.000000000000000000e+00, 0.000000000000000000e+00, 0.000000000000000000e+00, 0.000000000000000000e+00
0.000000000000000000e+00, 0.000000000000000000e+00, 0.000000000000000000e+00, 0.000000000000000000e+00, 0.000000000000000000e+00, 0.000000000000000000e+00, 0.000000000000000000e+00, 0.000000000000000000e+00, 0.000000000000000000e+00, 0.000000000000000000e+00, 0.000000000000000000e+00, 0.000000000000000000e+00, 0.000000000000000000e+00, 0.000000000000000000e+00, 0.000000000000000000e+00, 0.000000000000000000e+00, 0.000000000000000000e+00, 0.000000000000000000e+00, 0.000000000000000000e+00, 0.000000000000000000e+00, 0.000000000000000000e+00, 0.000000000000000000e+00, 0.000000000000000000e+00, 0.000000000000000000e+00
0.000000000000000000e+00, 0.000000000000000000e+00, 0.000000000000000000e+00, 0.000000000000000000e+00, 0.000000000000000000e+00, 0.000000000000000000e+00, 0.000000000000000000e+00, 0.000000000000000000e+00, 0.000000000000000000e+00, 0.000000000000000000e+00, 0.000000000000000000e+00, 0.000000000000000000e+00, 0.000000000000000000e+00, 0.000000000000000000e+00, 0.000000000000000000e+00, 0.000000000000000000e+00, 0.000000000000000000e+00, 0.000000000000000000e+00, 0.000000000000000000e+00, 0.000000000000000000e+00, 0.000000000000000000e+00, 0.000000000000000000e+00, 0.000000000000000000e+00, 0.000000000000000000e+00
0.000000000000000000e+00, 0.000000000000000000e+00, 0.000000000000000000e+00, 0.000000000000000000e+00, 0.000000000000000000e+00, 0.000000000000000000e+00, 0.000000000000000000e+00, 0.000000000000000000e+00, 0.000000000000000000e+00, 0.000000000000000000e+00, 0.000000000000000000e+00, 0.000000000000000000e+00, 0.000000000000000000e+00, 0.000000000000000000e+00, 0.000000000000000000e+00, 0.000000000000000000e+00, 0.000000000000000000e+00, 0.000000000000000000e+00, 0.000000000000000000e+00, 0.000000000000000000e+00, 0.000000000000000000e+00, 0.000000000000000000e+00, 0.000000000000000000e+00, 0.000000000000000000e+00
0.000000000000000000e+00, 0.000000000000000000e+00, 0.000000000000000000e+00, 0.000000000000000000e+00, 0.000000000000000000e+00, 0.000000000000000000e+00, 0.000000000000000000e+00, 0.000000000000000000e+00, 0.000000000000000000e+00, 0.000000000000000000e+00, 0.000000000000000000e+00, 0.000000000000000000e+00, 0.000000000000000000e+00, 0.000000000000000000e+00, 0.000000000000000000e+00, 0.000000000000000000e+00, 0.000000000000000000e+00, 0.000000000000000000e+00, 0.000000000000000000e+00, 0.000000000000000000e+00, 0.000000000000000000e+00, 0.000000000000000000e+00, 0.000000000000000000e+00, 0.000000000000000000e+00
0.000000000000000000e+00, 0.000000000000000000e+00, 0.000000000000000000e+00, 0.000000000000000000e+00, 0.000000000000000000e+00, 0.000000000000000000e+00, 0.000000000000000000e+00, 0.000000000000000000e+00, 0.000000000000000000e+00, 0.000000000000000000e+00, 0.000000000000000000e+00, 0.000000000000000000e+00, 0.000000000000000000e+00, 0.000000000000000000e+00, 0.000000000000000000e+00, 0.000000000000000000e+00, 0.000000000000000000e+00, 0.000000000000000000e+00, 0.000000000000000000e+00, 0.000000000000000000e+00, 0.000000000000000000e+00, 0.000000000000000000e+00, 0.000000000000000000e+00, 0.000000000000000000e+00
0.000000000000000000e+00, 0.000000000000000000e+00, 0.000000000000000000e+00, 0.000000000000000000e+00, 0.000000000000000000e+00, 0.000000000000000000e+00, 0.000000000000000000e+00, 0.000000000000000000e+00, 0.000000000000000000e+00, 0.000000000000000000e+00, 0.000000000000000000e+00, 0.000000000000000000e+00, 0.000000000000000000e+00, 0.000000000000000000e+00, 0.000000000000000000e+00, 0.000000000000000000e+00, 0.000000000000000000e+00, 0.000000000000000000e+00, 0.000000000000000000e+00, 0.000000000000000000e+00, 0.000000000000000000e+00, 0.000000000000000000e+00, 0.000000000000000000e+00, 0.000000000000000000e+00
0.000000000000000000e+00, 0.000000000000000000e+00, 0.000000000000000000e+00, 0.000000000000000000e+00, 0.000000000000000000e+00, 0.000000000000000000e+00, 0.000000000000000000e+00, 0.000000000000000000e+00, 0.000000000000000000e+00, 0.000000000000000000e+00, 0.000000000000000000e+00, 0.000000000000000000e+00, 0.000000000000000000e+00, 0.000000000000000000e+00, 0.000000000000000000e+00, 0.000000000000000000e+00, 0.000000000000000000e+00, 0.000000000000000000e+00, 0.000000000000000000e+00, 0.000000000000000000e+00, 0.000000000000000000e+00, 0.000000000000000000e+00, 0.000000000000000000e+00, 0.000000000000000000e+00
